Run: headless pygame with SDL's dummy video driver; simulated clock (each Clock.tick advances the game by its frame time, no real sleeping); random seed 0; keys injected as events and as key.get_pressed() state; no mouse input.
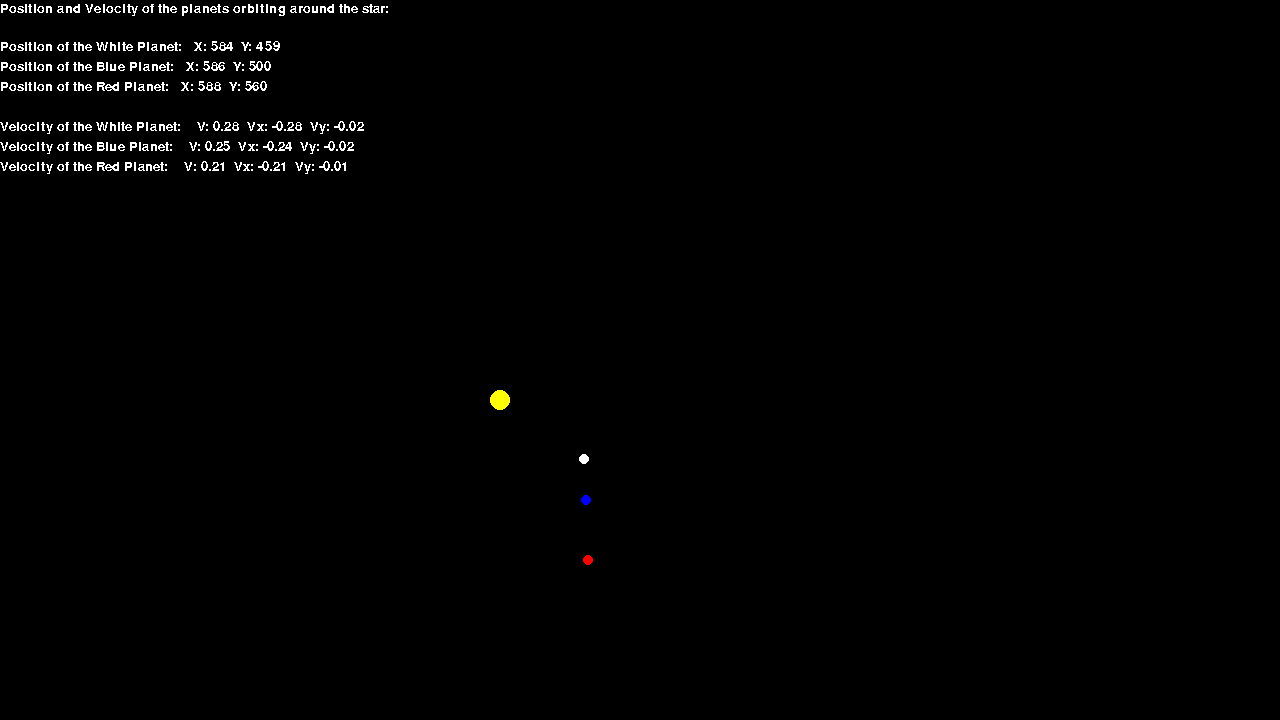
Frame 1 of 4 · flips 1–60 · no input
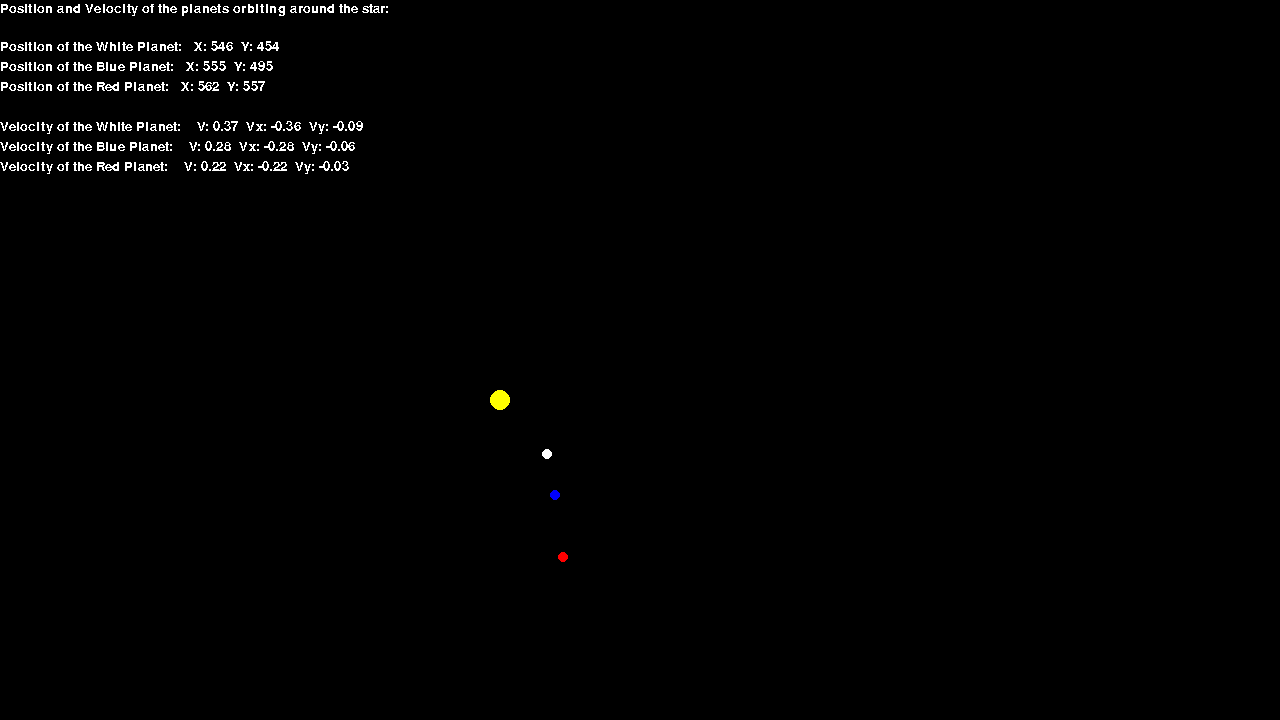
Frame 2 of 4 · flips 61–180 · tapped SPACE, RETURN · held RIGHT (→), D
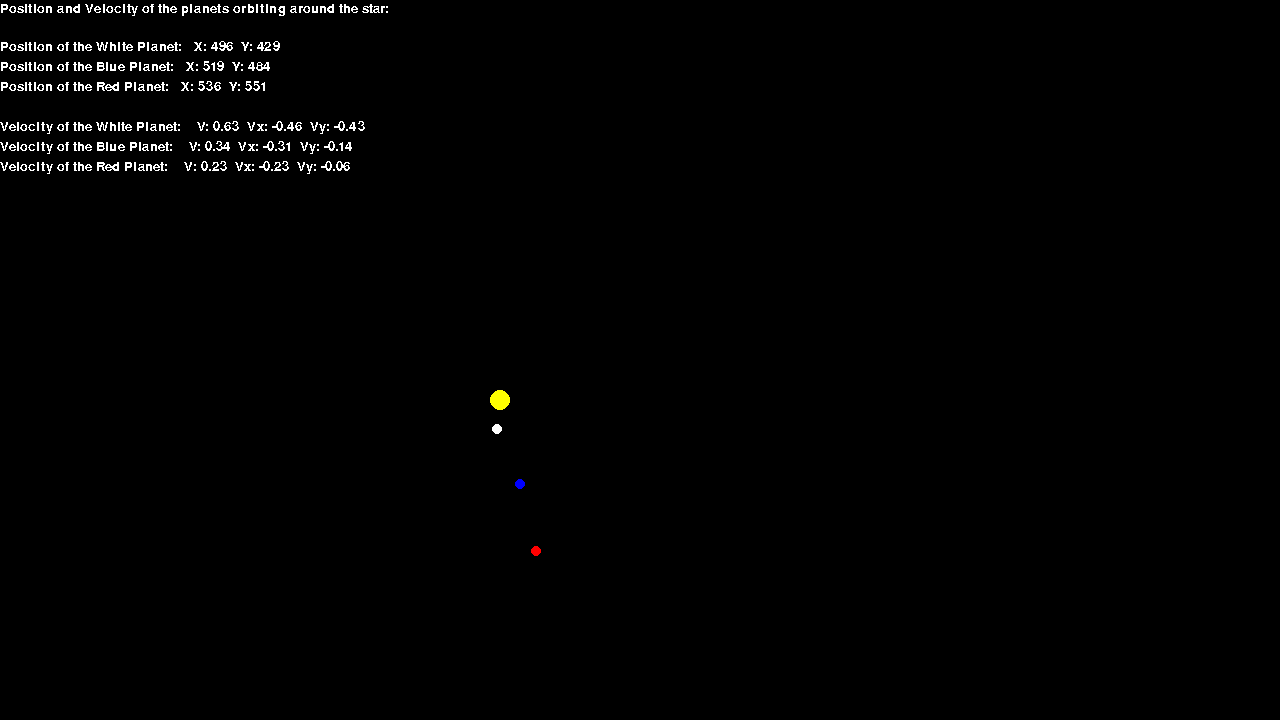
Frame 3 of 4 · flips 181–300 · held DOWN (↓), S
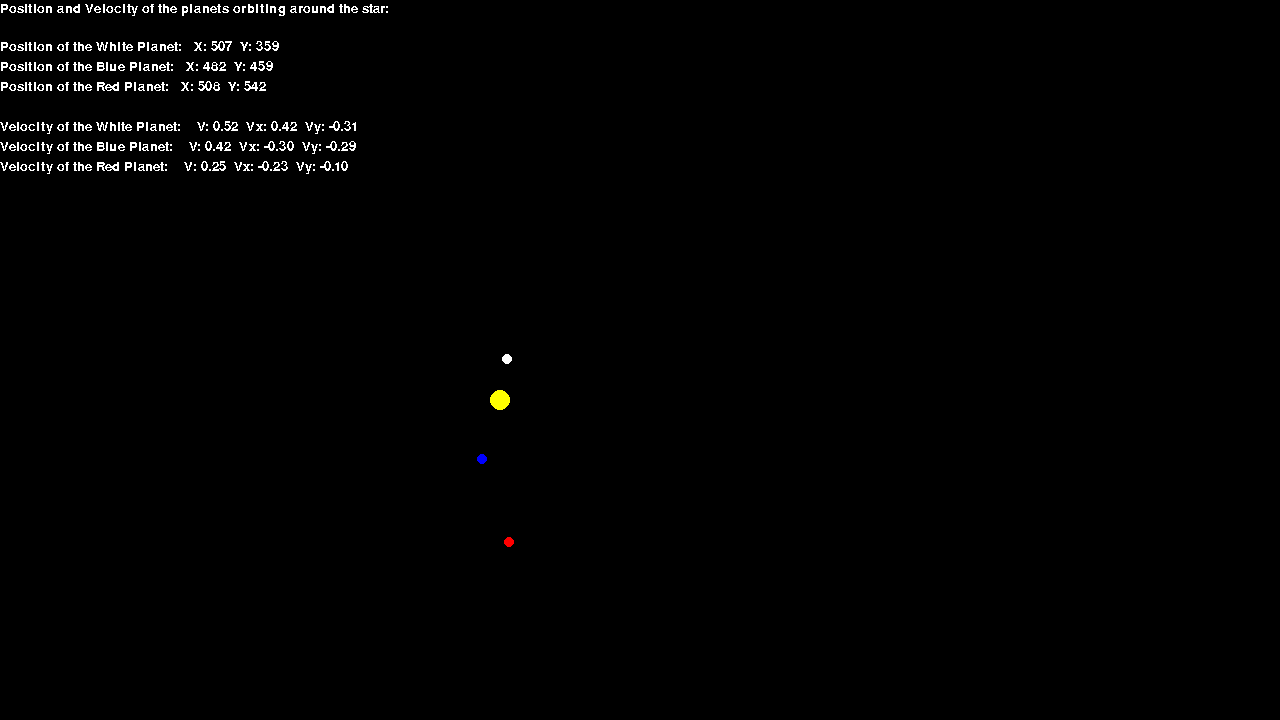
Frame 4 of 4 · flips 301–420 · held LEFT (←), A, UP (↑), W

The pygame program that drew these frames:

# Planetary simulation showing planets orbiting aroudn a star using the pygame library
# We solve the computations exactly without solving a system of ODEs


import pygame
import math
import sys


# Initialize the game engine
pygame.font.init()

clock = pygame.time.Clock()
myfont = pygame.font.SysFont('Calibri', 20)
target_fps = 60
 
# Set the height and width of the screen
SIZE = [1280, 720]
 
screen = pygame.display.set_mode(SIZE)
pygame.display.set_caption("Orbiting Planets around a Star")


class circle():
    def __init__(self,pos,vel,color,mass,num):
        self.x_vel, self.y_vel = vel
        self.x, self.y = pos
        self.color = color
        self.mass = mass
        self.num = num
        
    def update_velocity(self, x_vel, y_vel, override=False):
        self.x_vel += x_vel
        self.y_vel += y_vel
        if(override):
            self.x_vel = x_vel
            self.y_vel = y_vel
        
    def update_pos(self, pos=(),bouncein=False):
        if(pos != ()):
            self.x,self.y = pos
        else:
            if bouncein:
                if(self.x + self.x_vel > SIZE[0] or
                   self.x - self.x_vel < 0
                   ):
                    if(self.x > SIZE[0]):
                        self.x = SIZE[0] - 1
                    elif(self.x < 0):
                        self.x = 1
                    self.x_vel *= -1
                if(self.y + self.y_vel > SIZE[1] or
                   self.y - self.y_vel < 0
                   ):
                    if(self.y > SIZE[1]):
                        self.y = SIZE[1] - 1
                    elif(self.y < 0):
                        self.y = 1
                    self.y_vel *= -1
            self.x += self.x_vel
            self.y += self.y_vel           
    
    def get_text(self):
        msg = "n:{:.0f},x:{:.2f},y:{:.2f}\tvX:{:.2f},vY:{:.2f}".format(self.num,self.x,self.y,self.x_vel,self.y_vel)
        return msg
        
def draw_dot(screen,color,pos,radius):
    pygame.draw.circle(screen,color,pos,radius)
    
def g_between(Planet,Sun):
    r = math.sqrt((Planet.x-Sun.x)**2 + (Planet.y-Sun.y)**2) # Distance between the planets
    G = 6.67e-11 # Gravitational constant
    #print("r:{}".format(r))
    
    if(r > 0):            
        # Force and angle between the planets using Newton's Universal Law of Gravitation
        force = (G*Planet.mass*Sun.mass)/(r**2)
        theta = math.acos(abs(Planet.x-Sun.x)/r)

    
        x_vectorPlanet = force*math.cos(theta)/Planet.mass
        x_vectorSun = force*math.cos(theta)/Sun.mass

        y_vectorPlanet = force*math.sin(theta)/Planet.mass
        y_vectorSun = force*math.sin(theta)/Sun.mass

        
        if(Planet.x > Sun.x):
            x_vectorPlanet = -x_vectorPlanet

        if(Planet.y > Sun.y):
            y_vectorPlanet = -y_vectorPlanet

        
        Planet.update_velocity(x_vectorPlanet,y_vectorPlanet)
        Sun.update_velocity(x_vectorSun,y_vectorSun)
        
        # Print the new position
        msg1 = Planet.get_text()
        # msg2 = dot2.get_text()
        
        sys.stdout.write("\r{}".format(msg1))
        


def draw_text():
    # Helper function to draw information on the screen

    WHITE = (255,255,255)

    # Position and velocity details of the two planets
    infoSurface = myfont.render("Position and Velocity of the planets orbiting around the star: ", False, WHITE)

    # White Planet
    white_planet_text = "Position of the White Planet:   X: {:.0f}  Y: {:.0f}".format(c1.x,c1.y)
    posSurfaceWhite = myfont.render(white_planet_text, False, WHITE)
    white_vel = math.sqrt(c1.x_vel**2 + c1.y_vel**2)
    white_force_text = "Velocity of the White Planet:    V: {:.2f}  Vx: {:.2f}  Vy: {:.2f}".format(white_vel,
                                                                                       c1.x_vel,
                                                                                       c1.y_vel)

    forceSurfaceWhite = myfont.render(white_force_text, False, WHITE)
    

    # Red Planet
    red_planet_text = "Position of the Red Planet:   X: {:.0f}  Y: {:.0f}".format(c3.x,c3.y)
    posSurfaceRed = myfont.render(red_planet_text, False, WHITE)
    red_vel = math.sqrt(c3.x_vel**2 + c3.y_vel**2)
    red_force_text = "Velocity of the Red Planet:    V: {:.2f}  Vx: {:.2f}  Vy: {:.2f}".format(red_vel,
                                                                                       c3.x_vel,
                                                                                       c3.y_vel)
    
    forceSurfaceRed = myfont.render(red_force_text, False, WHITE)


    # Blue Planet
    blue_planet_text = "Position of the Blue Planet:   X: {:.0f}  Y: {:.0f}".format(c4.x,c4.y)
    posSurfaceBlue = myfont.render(blue_planet_text, False, WHITE)
    blue_vel = math.sqrt(c4.x_vel**2 + c4.y_vel**2)
    blue_force_text = "Velocity of the Blue Planet:    V: {:.2f}  Vx: {:.2f}  Vy: {:.2f}".format(blue_vel,
                                                                                       c4.x_vel,
                                                                                       c4.y_vel)
    
    forceSurfaceBlue = myfont.render(blue_force_text, False, WHITE)
    

    screen.blit(infoSurface,(0, 2))
    screen.blit(posSurfaceWhite,(0, 40))
    screen.blit(posSurfaceBlue,(0,60))
    screen.blit(posSurfaceRed,(0, 80))
    screen.blit(forceSurfaceWhite,(0, 120))
    screen.blit(forceSurfaceBlue,(0, 140))
    screen.blit(forceSurfaceRed,(0, 160))

    
# Create the planets and the Sun 
# Planets:
c1 = circle((600,460), (-0.25, 0), [255,255,255], mass = 100, num = 1)
c3 = circle((600,560), (-0.20, 0), [255,0,0], mass = 100, num = 3)
c4 = circle((600,500), (-0.23, 0), [0,0,255], mass = 100, num = 4)

# Sun:
c2 = circle((500,400), (0, 0), [255,255,0], mass = 10e10, num = 2) 


# Loop until the user clicks the close button.
done = False
while not done:

    for event in pygame.event.get():   # User did something
        if event.type == pygame.QUIT:  # If user clicked close
            done = True   # Flag that we are done so we exit this loop
 
    # Set the background and count the fps
    screen.fill([0,0,0])
    
    # Draw the two planets
    draw_dot(screen, c1.color, (round(c1.x), round(c1.y)), 5)
    draw_dot(screen, c3.color, (round(c3.x), round(c3.y)), 5)   
    draw_dot(screen, c4.color, (round(c4.x), round(c4.y)), 5)     
    draw_dot(screen, c2.color, (round(c2.x), round(c2.y)), 10)    
    
    # Compute the force between the planets and update their positions
    g_between(c1,c2)
    g_between(c3,c2)
    g_between(c4,c2)
    c1.update_pos()
    c3.update_pos()
    c4.update_pos()
    c2.update_pos()
    
    draw_text()
    
    # Update the screen with what we've drawn.
    pygame.display.flip()
    clock.tick(target_fps)
